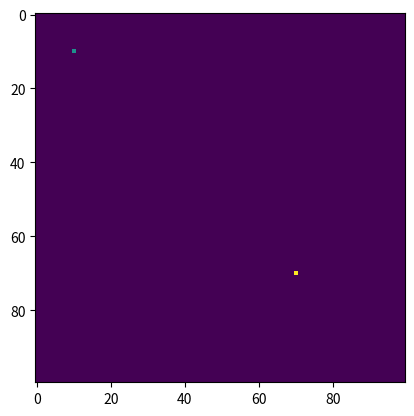

This chart was generated by the following Python code:
from matplotlib import pyplot as plt
import numpy as np

plt.ion()


class PCB_Env:

    def __init__(self, size_h, size_w):
        self.field = None
        self.agent_position = None
        self.target_position = None
        self.size_h = size_h
        self.size_w = size_w
        self.action_space = {'right': self.step_right, 'left': self.step_left,
                             'up': self.step_up, 'down': self.step_down}
        self.standing_still = 0

    def check(self, x, y):
        grid_check = self.size_w > x >= 0 and self.size_h > y >= 0
        cross_check = self.field[y][x] == 0
        return grid_check and cross_check

    def step_up(self):
        x, y = self.agent_position
        if self.check(x, y+1):
            self.field[y+1][x] = 1
            self.agent_position = (x, y+1)
            return True
        else:
            return False

    def step_down(self):
        x, y = self.agent_position
        if self.check(x, y-1):
            self.field[y-1][x] = 1
            self.agent_position = (x, y-1)
            return True
        else:
            return False

    def step_left(self):
        x, y = self.agent_position
        if self.check(x-1, y):
            self.field[y][x-1] = 1
            self.agent_position = (x-1, y)
            return True
        else:
            return False

    def step_right(self):
        x, y = self.agent_position
        if self.check(x+1, y):
            self.field[y][x+1] = 1
            self.agent_position = (x+1, y)
            return True
        else:
            return False

    def step(self, action):
        assert action in self.action_space
        step_function = self.action_space[action]
        result = step_function()
        done = self.agent_position == self.target_position
        if not result:
            reward = -10
            self.standing_still += 1
        else:
            reward = 0
            self.standing_still = 0
        if done:
            reward = 10100 - self.field.sum()
        return self.field, reward, done, self.standing_still

    def reset(self, start_x, start_y, end_x, end_y):
        self.field = np.zeros((self.size_h, self.size_w))
        self.field[start_y][start_x] = 1
        self.field[end_y][end_x] = 2
        self.agent_position = (start_x, start_y)
        self.target_position = (end_x, end_y)
        self.standing_still = 0
        return self.field

    def render(self):
        plt.imshow(self.field)
        plt.draw()
        plt.pause(0.0001)


pcb_env = PCB_Env(100, 100)
pcb_env.reset(10, 10, 70, 70)
pcb_env.render()
